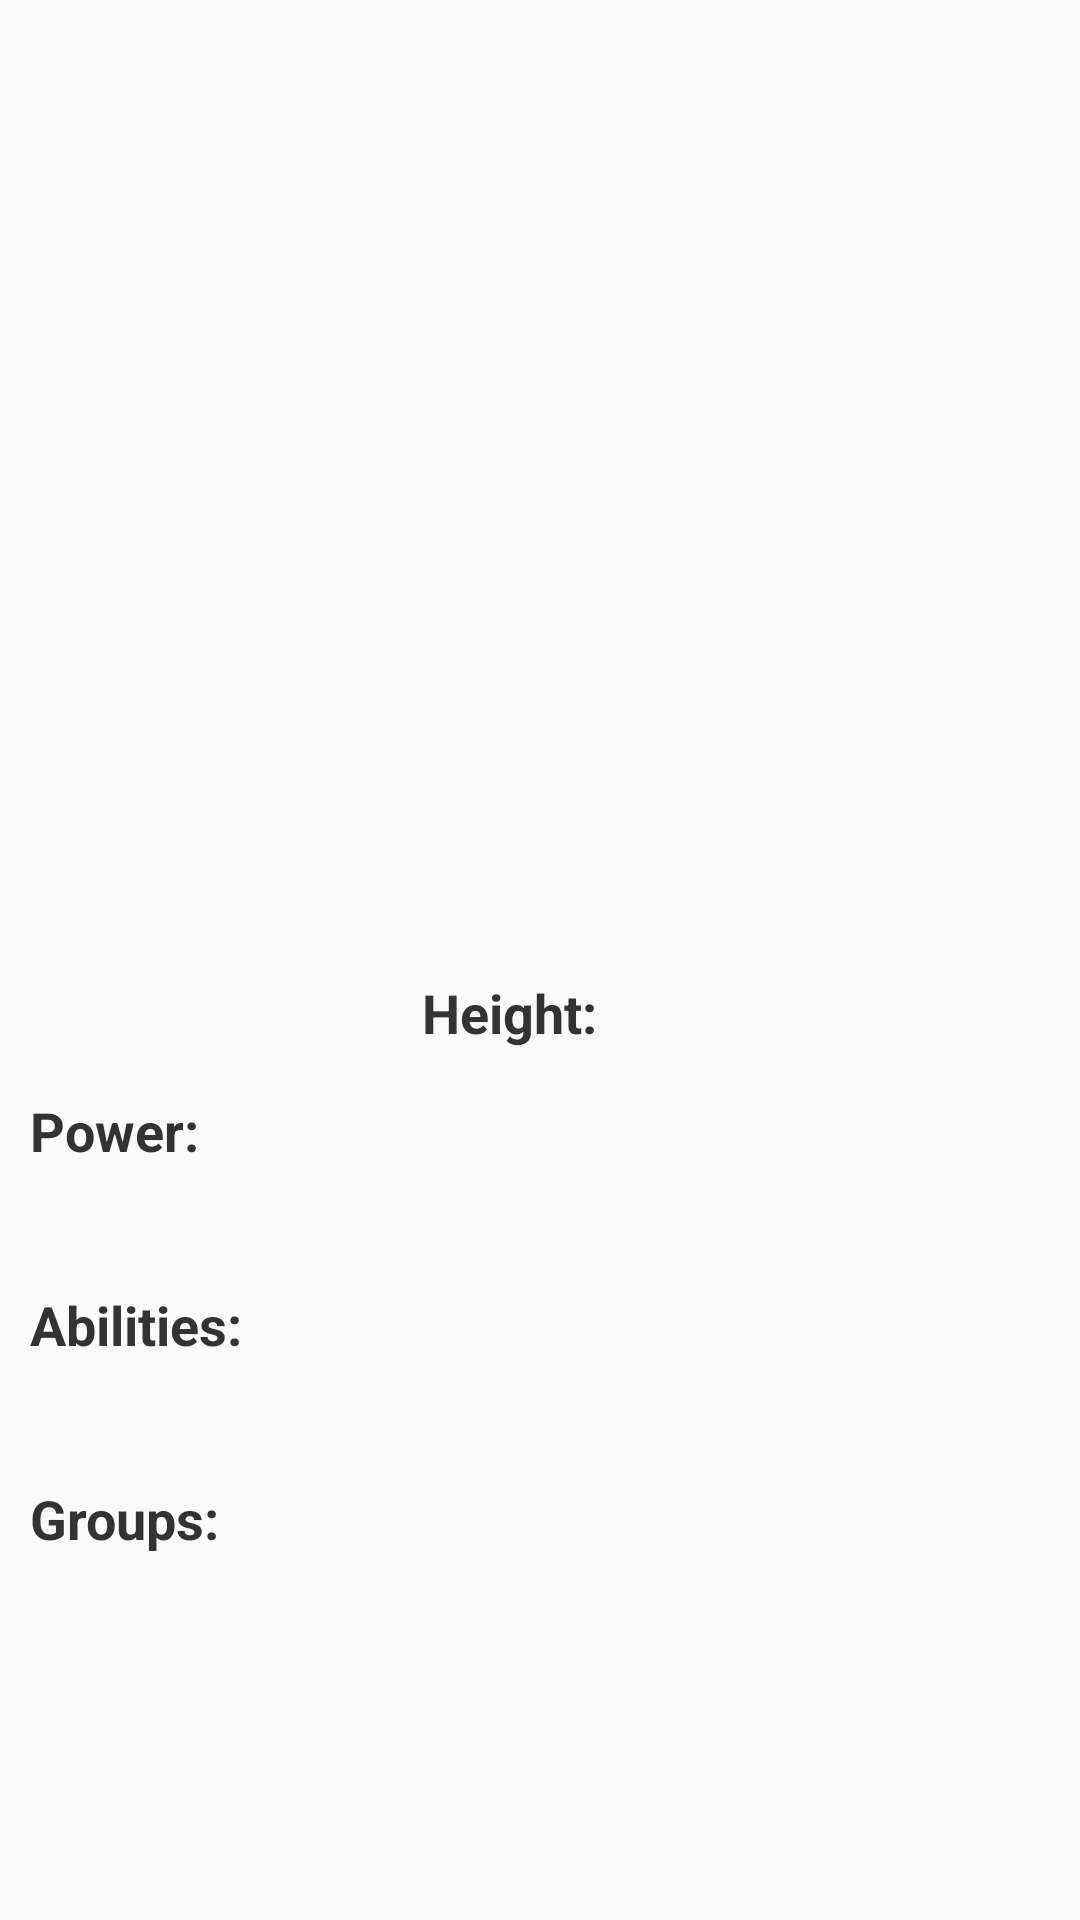

Here is an Android app screen rendered from its layout file. Give the layout XML and the strings, colors and styles it references.
<!-- AndroidManifest.xml: application theme AppTheme -->
<!-- res/layout/activity_detail_marve_super_hero.xml -->
<?xml version="1.0" encoding="utf-8"?>
<ScrollView xmlns:android="http://schemas.android.com/apk/res/android"
            xmlns:tools="http://schemas.android.com/tools"
            android:layout_width="match_parent"
            android:layout_height="match_parent">

    <LinearLayout
        android:layout_width="match_parent"
        android:layout_height="wrap_content"
        android:orientation="vertical"
        android:paddingBottom="15dp">

        <TextView
            android:id="@+id/super_hero_real_name"
            style="@style/activity_detail_name"
            android:layout_width="match_parent"
            android:layout_height="wrap_content"
            tools:text="Real Name"/>

        <ImageView
            android:id="@+id/super_hero_image"
            style="@style/activity_detail_image"
            android:layout_width="match_parent"
            android:layout_height="250dp"/>

        <LinearLayout
            android:layout_width="match_parent"
            android:layout_height="wrap_content"
            android:orientation="horizontal"
            android:gravity="center_horizontal">

            <TextView
                android:id="@+id/super_hero_height"
                style="@style/activity_detail_info_title"
                android:layout_width="wrap_content"
                android:layout_height="wrap_content"
                android:text="@string/activity_detail_height"/>

            <TextView
                android:id="@+id/super_hero_height_data"
                style="@style/activity_detail_info_data"
                android:layout_width="wrap_content"
                android:layout_height="wrap_content"
                tools:text="3.88m"
                android:textSize="18sp"/>

        </LinearLayout>

        <TextView
            android:id="@+id/super_hero_power"
            style="@style/activity_detail_info_title"
            android:layout_width="match_parent"
            android:layout_height="wrap_content"
            android:text="@string/activity_detail_power"/>

        <TextView
            android:id="@+id/super_hero_power_data"
            style="@style/activity_detail_info_data"
            android:layout_width="match_parent"
            android:layout_height="wrap_content"
            tools:text="Minions ipsum me want bananaaa! Tatata bala tu chasy ti aamoo! Ti aamoo! Aaaaaah bee do bee do bee do hahaha chasy. Bananaaaa baboiii la bodaaa ti aamoo! Ti aamoo!"/>

        <TextView
            android:id="@+id/super_hero_abilities"
            style="@style/activity_detail_info_title"
            android:layout_width="match_parent"
            android:layout_height="wrap_content"
            android:text="@string/activity_detail_abilities"/>

        <TextView
            android:id="@+id/super_hero_abilities_data"
            style="@style/activity_detail_info_data"
            android:layout_width="match_parent"
            android:layout_height="wrap_content"
            tools:text="Butt hana dul sae uuuhhh me want bananaaa! Ti aamoo! Gelatooo tulaliloo tank yuuu! Pepete butt. Uuuhhh ti aamoo! Tank yuuu! Butt daa aaaaaah jeje baboiii."/>

        <TextView
            android:id="@+id/super_hero_groups"
            style="@style/activity_detail_info_title"
            android:layout_width="match_parent"
            android:layout_height="wrap_content"
            android:text="@string/activity_detail_groups"/>

        <TextView
            android:id="@+id/super_hero_groups_data"
            style="@style/activity_detail_info_data"
            android:layout_width="match_parent"
            android:layout_height="wrap_content"
            tools:text="Me want bananaaa! pepete baboiii gelatooo. Ti aamoo! pepete potatoooo pepete bee do bee do bee do gelatooo chasy. Daa tatata bala tu pepete tank yuuu! Po kass para tú. Tulaliloo daa hana dul sae baboiii daa chasy belloo!"/>

    </LinearLayout>
</ScrollView>
<!-- resources referenced by this layout -->
<resources>
  <string name="activity_detail_abilities">Abilities:</string>
  <string name="activity_detail_groups">Groups:</string>
  <string name="activity_detail_height">Height:</string>
  <string name="activity_detail_power">Power:</string>
  <style name="activity_detail_image">
          <item name="android:scaleType">centerCrop</item>
      </style>
  <style name="activity_detail_info_data">
          <item name="android:textSize">15sp</item>
          <item name="android:textColor">@color/black_design</item>
          <item name="android:paddingLeft">10dp</item>
          <item name="android:paddingRight">10dp</item>
          <item name="android:paddingTop">5dp</item>
      </style>
  <style name="activity_detail_info_title">
          <item name="android:textSize">18sp</item>
          <item name="android:textColor">@color/black_design</item>
          <item name="android:paddingLeft">10dp</item>
          <item name="android:paddingRight">10dp</item>
          <item name="android:paddingTop">15dp</item>
          <item name="android:textStyle">bold</item>
      </style>
  <style name="activity_detail_name">
          <item name="android:textSize">30sp</item>
          <item name="android:textColor">@color/black_design</item>
          <item name="android:padding">10dp</item>
          <item name="android:gravity">center</item>
          <item name="android:textStyle">bold</item>
      </style>
  <style name="AppTheme" parent="Theme.AppCompat.Light.DarkActionBar">
          
          <item name="colorPrimary">@color/colorPrimary</item>
          <item name="colorPrimaryDark">@color/colorPrimaryDark</item>
          <item name="colorAccent">@color/colorAccent</item>
      </style>
  <color name="black_design">#333333</color>
  <color name="colorPrimary">#3F51B5</color>
  <color name="colorPrimaryDark">#303F9F</color>
  <color name="colorAccent">#FF4081</color>
</resources>
